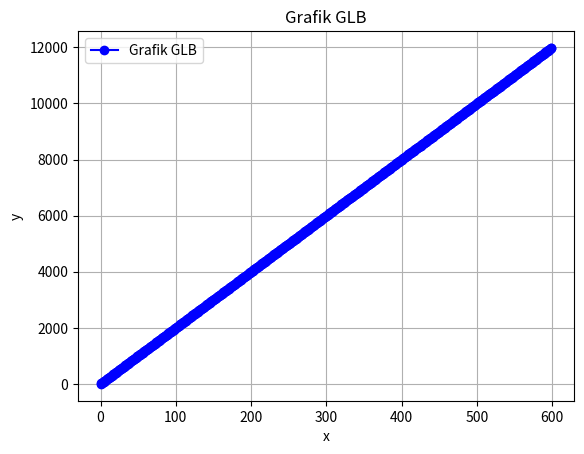

The script that saved this image:
import numpy as np
import matplotlib.pyplot as plt

v = 20 # Kecepatan konstan sebesar 20 m/s
t = 300 # Waktu dalam 5 menit dionversikan menjadi 300 detik

# Definisi fungsi GLB x(t)
def x(t):
    return v*t

# Mendefinisikan rentang data waktu (t)
t = np.arange(0, 600, 1)

# Menghitung nilai y untuk setiap nilai x
y = x(t)

# Menambahkan labe, judul, dan grid
plt.plot(t, y, marker='o', color='b', linestyle='-', label="Grafik GLB")
plt.xlabel("x")
plt.ylabel("y")
plt.title("Grafik GLB")
plt.legend()
plt.grid(True)
plt.show()